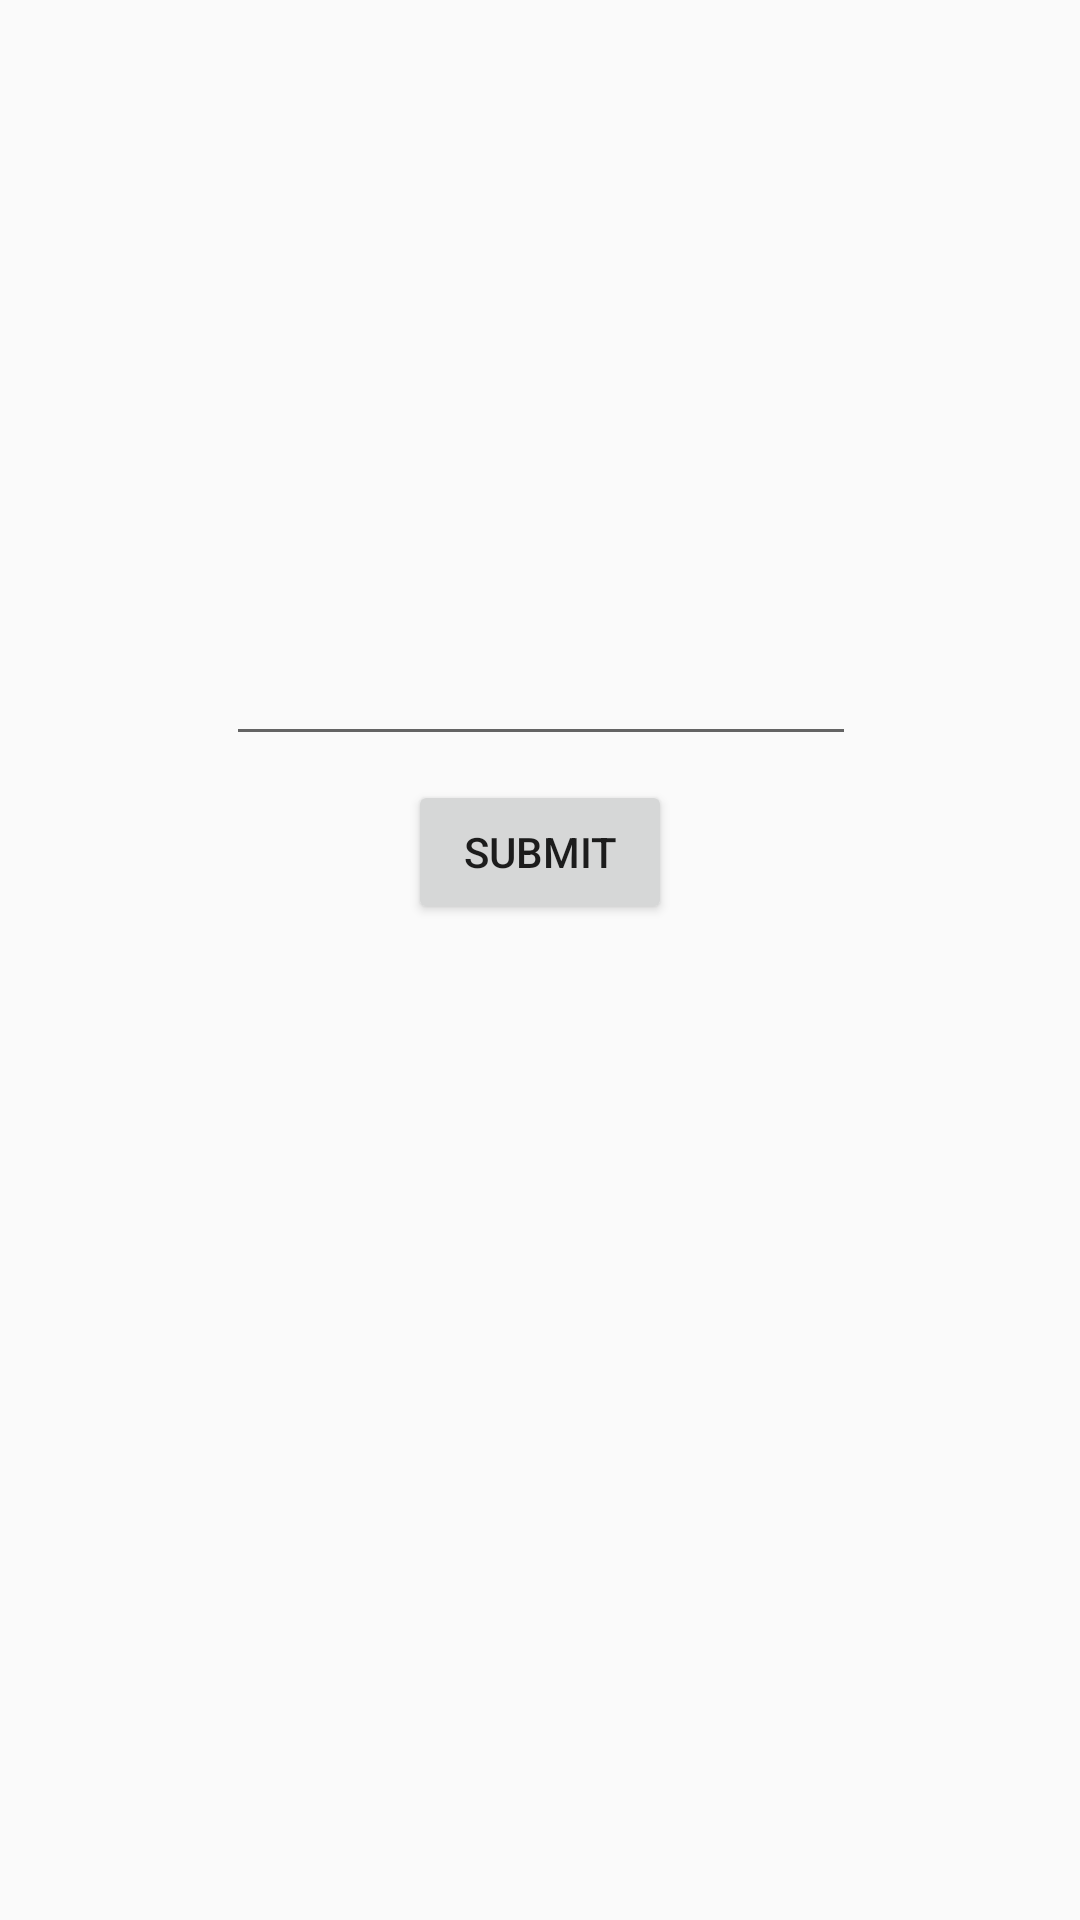

Produce the Android XML layout that renders to this screen, including the resource entries it uses.
<!-- AndroidManifest.xml: application theme AppTheme -->
<!-- res/layout/content_height.xml -->
<?xml version="1.0" encoding="utf-8"?>
<android.support.constraint.ConstraintLayout xmlns:android="http://schemas.android.com/apk/res/android"
    xmlns:app="http://schemas.android.com/apk/res-auto"
    xmlns:tools="http://schemas.android.com/tools"
    android:layout_width="match_parent"
    android:layout_height="match_parent"
    app:layout_behavior="@string/appbar_scrolling_view_behavior"
    tools:context=".HeightActivity"
    tools:showIn="@layout/activity_height">

    <EditText
        android:id="@+id/edtHeight"
        android:layout_width="wrap_content"
        android:layout_height="wrap_content"
        android:layout_marginBottom="8dp"
        android:layout_marginEnd="8dp"
        android:layout_marginStart="8dp"
        android:layout_marginTop="8dp"
        android:ems="10"
        android:inputType="number"
        android:textAlignment="center"
        app:layout_constraintBottom_toBottomOf="parent"
        app:layout_constraintEnd_toEndOf="parent"
        app:layout_constraintHorizontal_bias="0.503"
        app:layout_constraintStart_toStartOf="parent"
        app:layout_constraintTop_toTopOf="parent"
        app:layout_constraintVertical_bias="0.348" />

    <Button
        android:id="@+id/btnSubmit"
        android:layout_width="wrap_content"
        android:layout_height="wrap_content"
        android:layout_marginEnd="8dp"
        android:layout_marginStart="8dp"
        android:layout_marginTop="8dp"
        android:onClick="fnSubmit"
        android:text="Submit"
        app:layout_constraintEnd_toEndOf="parent"
        app:layout_constraintStart_toStartOf="parent"
        app:layout_constraintTop_toBottomOf="@+id/edtHeight" />

</android.support.constraint.ConstraintLayout>
<!-- res/layout/activity_height.xml (included above) -->
<?xml version="1.0" encoding="utf-8"?>
<android.support.design.widget.CoordinatorLayout xmlns:android="http://schemas.android.com/apk/res/android"
    xmlns:app="http://schemas.android.com/apk/res-auto"
    xmlns:tools="http://schemas.android.com/tools"
    android:layout_width="match_parent"
    android:layout_height="match_parent"
    tools:context=".HeightActivity">

    <android.support.design.widget.AppBarLayout
        android:layout_width="match_parent"
        android:layout_height="wrap_content"
        android:theme="@style/AppBarOverlay">

        <android.support.v7.widget.Toolbar
            android:id="@+id/my_toolbar"
            android:layout_width="match_parent"
            android:layout_height="wrap_content"
            android:background="#f0f5f8"
            android:elevation="4dp"
            android:theme="@style/ThemeOverlay.AppCompat.ActionBar"
            android:visibility="visible"
            app:popupTheme="@style/ThemeOverlay.AppCompat.Light"
            app:titleTextAppearance="@style/Toolbar.TitleText" />

    </android.support.design.widget.AppBarLayout>

    <include layout="@layout/content_height" />

</android.support.design.widget.CoordinatorLayout>
<!-- resources referenced by this layout -->
<resources>
  <style name="AppBarOverlay" parent="ThemeOverlay.AppCompat.Dark.ActionBar" />
  <style name="Toolbar.TitleText" parent="TextAppearance.Widget.AppCompat.Toolbar.Title">
          <item name="android:textSize">@dimen/myTextSize</item>
          <item name="android:textColor">@color/colorToolbar</item>
      </style>
  <style name="AppTheme" parent="Theme.AppCompat.Light.NoActionBar">
          <item name="colorPrimary">@color/colorPrimary</item>
          <item name="colorPrimaryDark">@color/colorPrimaryDark</item>
          <item name="colorAccent">@color/colorAccent</item>
      </style>
  <dimen name="myTextSize">18sp</dimen>
  <color name="colorToolbar">#655D5B</color>
  <color name="colorPrimary">#f1f7fb</color>
  <color name="colorPrimaryDark">#d9ebf4</color>
  <color name="colorAccent">#ff4081</color>
</resources>
